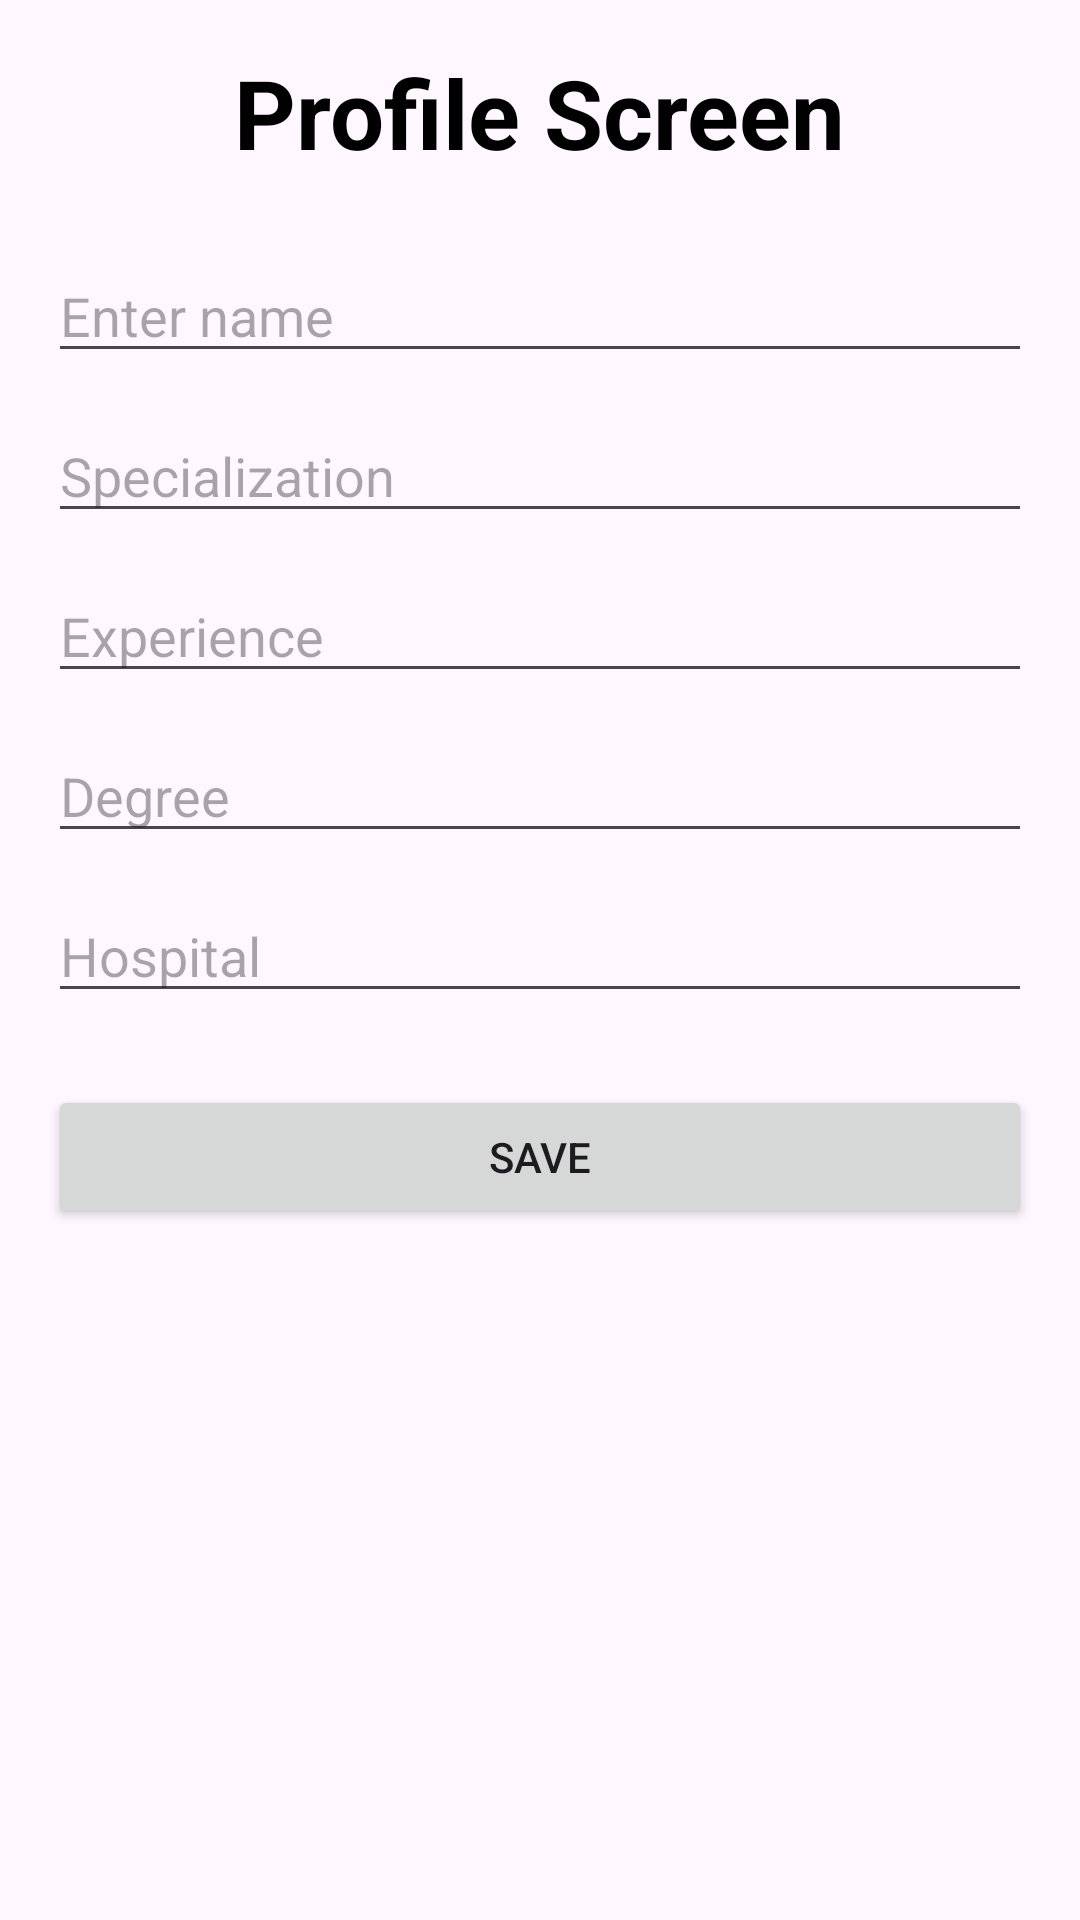

Write the Android layout XML for this screen, with the resource values it uses.
<!-- AndroidManifest.xml: application theme Theme.TelePatient -->
<!-- res/layout/activity_on_boarding.xml -->
<?xml version = "1.0" encoding = "utf-8"?>
<LinearLayout xmlns:android="http://schemas.android.com/apk/res/android"
    android:layout_width="match_parent"
    android:layout_height="match_parent"
    android:layout_centerVertical="true"
    android:orientation="vertical"
    android:padding="16dp">

    <androidx.appcompat.widget.AppCompatTextView
        android:id = "@+id/titleAppCompatTextView"
        android:layout_width="wrap_content"
        android:layout_height = "wrap_content"
        android:text = "Profile Screen"
        android:textSize = "32dp"
        android:textStyle="bold"
        android:textColor="@color/black"
        android:layout_gravity="center"/>

    <androidx.appcompat.widget.AppCompatEditText
        android:id = "@+id/nameAppCompatEditText"
        android:layout_width = "match_parent"
        android:layout_height = "wrap_content"
        android:hint = "Enter name"
        android:inputType="text"
        android:imeOptions="actionNext"
        android:layout_marginTop="24dp" />

    <androidx.appcompat.widget.AppCompatEditText
        android:id = "@+id/specializationAppCompatEditText"
        android:layout_width = "match_parent"
        android:layout_height = "wrap_content"
        android:hint = "Specialization"
        android:inputType="text"
        android:imeOptions="actionNext"
        android:layout_marginTop="12dp" />

    <androidx.appcompat.widget.AppCompatEditText
        android:id="@+id/experienceAppCompatEditText"
        android:layout_width="match_parent"
        android:layout_height="wrap_content"
        android:inputType="text"
        android:imeOptions="actionNext"
        android:hint = "Experience"
        android:layout_marginTop="12dp" />


    <androidx.appcompat.widget.AppCompatEditText
        android:id="@+id/degreeAppCompatEditText"
        android:layout_width="match_parent"
        android:layout_height="wrap_content"
        android:inputType="text"
        android:imeOptions="actionNext"
        android:hint = "Degree"
        android:layout_marginTop="12dp" />

    <androidx.appcompat.widget.AppCompatEditText
        android:id="@+id/hospitalAppCompatEditText"
        android:layout_width="match_parent"
        android:layout_height="wrap_content"
        android:inputType="text"
        android:imeOptions="actionDone"
        android:hint = "Hospital"
        android:layout_marginTop="12dp" />


    <androidx.appcompat.widget.AppCompatButton
        android:id="@+id/saveAppCompatButton"
        android:layout_width="match_parent"
        android:layout_height="wrap_content"
        android:text="Save"
        android:layout_marginTop="24dp"/>
</LinearLayout>
<!-- resources referenced by this layout -->
<resources>
  <style name="Theme.TelePatient" parent="Base.Theme.TelePatient" />
  <style name="Base.Theme.TelePatient" parent="Theme.Material3.DayNight.NoActionBar">
          
          
      </style>
  <!-- not gathered from this repository: default colours our renderer supplied (Android Studio template values) -->
  <color name="black">#FF000000</color>
</resources>
